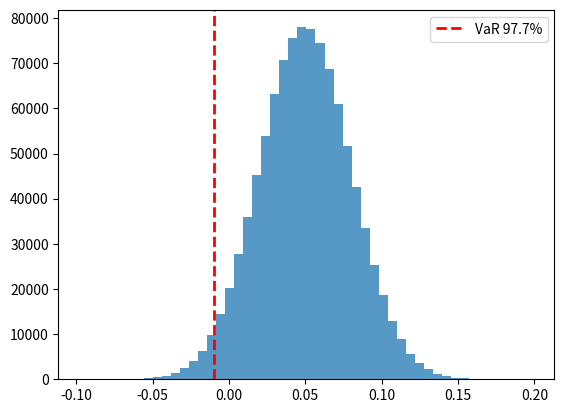

This chart was generated by the following Python code:
# -*- coding: utf-8 -*-
"""VaR_File.ipynb

Automatically generated by Colab.

Original file is located at
    https://colab.research.google.com/drive/19P6hMOoHAuekuDGHwaJaiKo7DvtVbML1
"""

import numpy as np
import matplotlib.pyplot as plt
from scipy.stats import norm

def VaR(r, confidence, principal=1):

    var_percentile = np.percentile(r, (1 - confidence) * 100)

    out = principal * abs(var_percentile)
    return out

def percent_var(r, confidence):
    plt.hist(r, bins=50, alpha=0.75)
    plt.axvline(np.percentile(r, (1 - confidence) * 100), color='r', linestyle='dashed', linewidth=2, label=f'VaR {confidence*100:.1f}%')
    plt.legend()
    plt.show()

    out = np.percentile(r, (1 - confidence) * 100)
    return abs(out)

returns = np.random.normal(0, 1, 10000)
print(np.percentile(returns, 97.72))

r = np.random.normal(0.05, 0.03, 1000000)
probability2SD = norm.cdf(2)

my_confidence = probability2SD
my_percent_var = percent_var(r, my_confidence)
print(np.round(my_percent_var, 2) == 0.01)